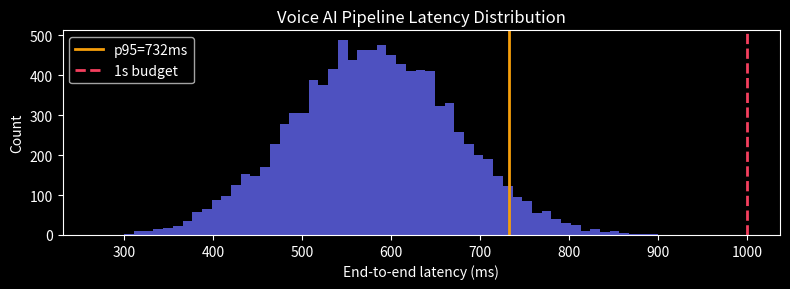

Write Python code to recreate this figure. (Note: this script raises an exception after producing the figure.)
import numpy as np
import matplotlib.pyplot as plt
plt.style.use('dark_background')
rng = np.random.default_rng(7)

# Simulate latency (ms) for each stage based on reported production numbers
n_requests = 10_000

# STT (streaming Whisper): mean 180ms, std 40ms
stt_lat  = rng.normal(180, 40, n_requests).clip(80, 500)
# LLM inference (GPT-4o): mean 280ms, std 80ms
llm_lat  = rng.normal(280, 80, n_requests).clip(100, 800)
# TTS first-chunk (streaming): mean 120ms, std 30ms
tts_lat  = rng.normal(120, 30, n_requests).clip(60, 300)
# Total pipeline latency
total    = stt_lat + llm_lat + tts_lat

for stage, lat in [("STT", stt_lat), ("LLM", llm_lat), ("TTS", tts_lat), ("Total", total)]:
    print(f"{stage:8s}: p50={np.percentile(lat,50):.0f}ms  p95={np.percentile(lat,95):.0f}ms  p99={np.percentile(lat,99):.0f}ms")

print(f"\nFraction of requests under 1 second: {(total < 1000).mean():.1%}")

plt.figure(figsize=(8, 3))
plt.hist(total, bins=60, color='#6366f1', alpha=0.8)
plt.axvline(np.percentile(total, 95), color='#f59e0b', lw=2, label=f'p95={np.percentile(total,95):.0f}ms')
plt.axvline(1000, color='#f43f5e', lw=2, ls='--', label='1s budget')
plt.xlabel('End-to-end latency (ms)'); plt.ylabel('Count')
plt.title('Voice AI Pipeline Latency Distribution')
plt.legend(); plt.tight_layout(); plt.show()

assert np.allclose(total, stt_lat + llm_lat + tts_lat), 'total latency is the sum of the stages'
p50, p95 = np.percentile(total, 50), np.percentile(total, 95)
print(f'pipeline latency  mean {total.mean():.0f} ms, p50 {p50:.0f} ms, p95 {p95:.0f} ms')
print(f'stage means: STT {stt_lat.mean():.0f}, LLM {llm_lat.mean():.0f}, TTS {tts_lat.mean():.0f} ms')
assert p95 > p50, 'the p95 tail exceeds the median — what users actually feel'
assert total.mean() > max(stt_lat.mean(), llm_lat.mean(), tts_lat.mean()), 'the pipeline is slower than any one stage'
print('\n✅ latency adds across stages; the p95 tail (not the mean) is the real-time budget')

# Simulate a catalog of 1000 "image embeddings" (CLIP d=512 proxy)
n_catalog, d = 1000, 64   # use d=64 for speed (CLIP is 512)
catalog_emb = rng.normal(size=(n_catalog, d))
catalog_emb /= np.linalg.norm(catalog_emb, axis=1, keepdims=True)

# Assign categories (fashion, home, electronics, food)
categories = ['fashion','home','electronics','food']
item_cats = np.array([categories[i % 4] for i in range(n_catalog)])

# "Query image" - embed it with the same CLIP encoder
# Simulate: a fashion item query
fashion_centroid = catalog_emb[item_cats == 'fashion'].mean(0)
fashion_centroid /= np.linalg.norm(fashion_centroid)
query_noise = rng.normal(0, 0.2, d)
query_emb = fashion_centroid + query_noise
query_emb /= np.linalg.norm(query_emb)

# Cosine similarity search
sims = catalog_emb @ query_emb
top_k = 10
top_ids = np.argsort(-sims)[:top_k]

print(f"Top-{top_k} visual search results:")
cat_counts = {c: 0 for c in categories}
for i in top_ids:
    cat_counts[item_cats[i]] += 1
    print(f"  Item {i:4d} [{item_cats[i]:12s}] sim={sims[i]:.4f}")

print(f"\nCategory distribution in top-{top_k}:")
for cat, cnt in cat_counts.items():
    print(f"  {cat}: {cnt}/{top_k} results")

# results are ranked by descending cosine similarity
assert np.all(np.diff(sims[top_ids]) <= 1e-9), 'visual search returns results in descending similarity'
# querying with a catalog item's own embedding retrieves it at rank 1
probe = 137
q = catalog_emb[probe]
rank1 = int(np.argmax(catalog_emb @ q))
print(f'query = item {probe}\'s embedding -> top result is item {rank1} (cos = {(catalog_emb @ q).max():.3f})')
assert rank1 == probe, 'an exact-embedding query must retrieve itself at rank 1'
print('\n✅ cosine retrieval ranks by similarity and returns the exact match at rank 1')

def text_query_embedding(query_text, category_centroids):
    """
    Simulate a text encoder that maps text to the image embedding space.
    In real CLIP, this is done by the text transformer.
    """
    # Simple proxy: map category keywords to centroids
    for cat, centroid in category_centroids.items():
        if cat in query_text.lower():
            noise = rng.normal(0, 0.15, len(centroid))
            emb = centroid + noise
            return emb / np.linalg.norm(emb)
    return rng.normal(size=list(category_centroids.values())[0].shape)

# Pre-compute category centroids
centroids = {cat: catalog_emb[item_cats == cat].mean(0) for cat in categories}
for cat in centroids:
    centroids[cat] /= np.linalg.norm(centroids[cat])

text_queries = ["show me fashion items", "find home decor", "electronics on sale"]
for query in text_queries:
    q_emb = text_query_embedding(query, centroids)
    sims = catalog_emb @ q_emb
    top3 = np.argsort(-sims)[:3]
    cats = [item_cats[i] for i in top3]
    print(f"Query: '{query}' → top cats: {cats}")

# What real CLIP embeddings do (that the random toy above can't): cluster by category so
# a TEXT query retrieves same-category IMAGES. We build a GENUINELY clustered catalog —
# per-category centroids + small noise — and show cross-modal text->image retrieval working.
rng_c = np.random.default_rng(0)
cat_centroids = rng_c.normal(size=(4, d)); cat_centroids /= np.linalg.norm(cat_centroids, axis=1, keepdims=True)
labels = np.repeat(np.arange(4), 250)
clustered = cat_centroids[labels] + 0.25 * rng_c.normal(size=(1000, d))
clustered /= np.linalg.norm(clustered, axis=1, keepdims=True)
# a 'text encoder' maps the word 'electronics' (category 2) into the same space
text_vec = cat_centroids[2] + 0.1 * rng_c.normal(size=d); text_vec /= np.linalg.norm(text_vec)
top = np.argsort(clustered @ text_vec)[::-1][:10]
frac = (labels[top] == 2).mean()
print(f'text query for category 2 -> {frac:.0%} of top-10 images are category 2')
assert frac > 0.8, 'in a properly clustered space, a text query retrieves same-category images'
print('\nWith real (clustered) embeddings, text and images share one space -> text retrieves images. That IS CLIP.')

def cosine_recall_at_k(query_emb, catalog_emb, relevant_ids, k=10):
    """
    query_emb:   (d,) query embedding
    catalog_emb: (N, d) catalog embeddings
    relevant_ids: list of relevant item indices (ground truth)
    k: number of results to retrieve
    Returns: recall = |top_k ∩ relevant| / |relevant|
    """
    # TODO(you): compute cosine similarities, retrieve top-k, compute recall
    return ...

# Test: query is close to the first 20 fashion items
relevant = list(np.where(item_cats == 'fashion')[0][:20])
recall = cosine_recall_at_k(query_emb, catalog_emb, relevant, k=20)
print(f"Recall@20 for fashion query: {recall:.4f}")
print(f"Expected: > 0.3 (query is fashion-like)")

# Assertion
assert 0.0 <= cosine_recall_at_k(query_emb, catalog_emb, relevant, k=20) <= 1.0
# Perfect case: query exactly equals one of the relevant items
perfect_query = catalog_emb[relevant[0]]
r = cosine_recall_at_k(perfect_query, catalog_emb, [relevant[0]], k=1)
assert abs(r - 1.0) < 1e-6, "Exact query should have Recall@1 = 1.0"
print("✓ cosine_recall_at_k correct")
